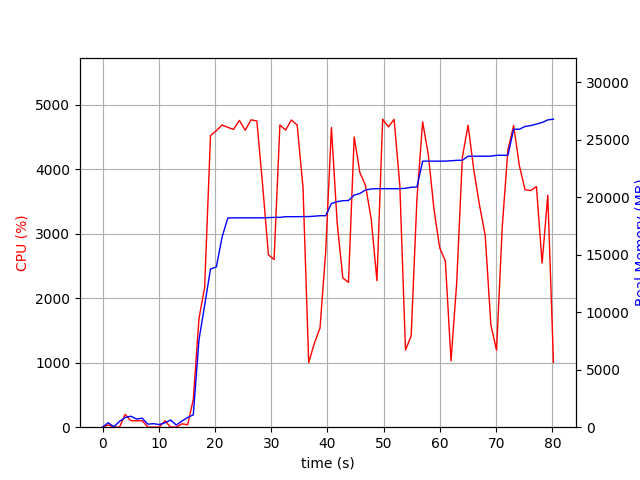

Data behind this chart, as committed beside it:
elapsed_time, nproc, cpu, mem_real, mem_virtual
3.457069396972656e-05, 1, 0.0, 5.059, 2265
1.006, 2, 34.8, 387.9, 904.7
2.012, 2, 4.0, 35.17, 3233
3.02, 5, 0.0, 507.7, 2006
4.029, 4, 199.6, 841.8, 2376
5.036, 5, 100.2, 958.4, 2808
6.044, 3, 99.1, 709.6, 1870
7.052, 3, 100.2, 782.7, 2020
8.06, 3, 2.0, 265.8, 1404
9.069, 3, 1.0, 305.5, 1444
10.08, 3, 2.0, 230.5, 1380
11.09, 3, 98.9, 379.2, 1524
12.1, 5, 3.0, 621.8, 2276
13.11, 3, 1.0, 187.3, 1330
14.12, 1, 52.4, 535.3, 1639
15.13, 1, 37.6, 842.3, 3773
16.14, 1, 427.8, 1075, 7230
17.15, 1, 1683, 7603, 23182
18.16, 1, 2168, 10605, 23182
19.2, 1, 4519, 13769, 23182
20.23, 1, 4596, 13939, 23182
21.25, 1, 4683, 16532, 24468
22.27, 1, 4647, 18198, 24480
23.29, 1, 4615, 18214, 24480
24.33, 1, 4755, 18214, 24480
25.37, 1, 4602, 18214, 24480
26.4, 1, 4764, 18214, 24480
27.44, 1, 4746, 18214, 24480
28.48, 1, 3746, 18214, 24480
29.5, 1, 2671, 18237, 24480
30.51, 1, 2598, 18253, 24480
31.54, 1, 4683, 18259, 24482
32.56, 1, 4605, 18317, 24527
33.58, 1, 4761, 18317, 24527
34.61, 1, 4684, 18317, 24527
35.65, 1, 3713, 18326, 24527
36.66, 1, 1000, 18328, 24527
37.67, 1, 1302, 18358, 24527
38.68, 1, 1537, 18399, 24527
39.69, 1, 2723, 18403, 24527
40.7, 1, 4644, 19456, 25915
41.72, 1, 3170, 19625, 25929
42.73, 1, 2314, 19707, 25929
43.74, 1, 2244, 19723, 26025
44.75, 1, 4498, 20195, 26527
45.76, 1, 3946, 20336, 26527
46.77, 1, 3747, 20639, 26527
47.79, 1, 3220, 20729, 26527
48.8, 1, 2270, 20753, 26527
49.82, 1, 4773, 20753, 26527
50.84, 1, 4654, 20753, 26527
51.85, 1, 4770, 20753, 26527
52.87, 1, 3745, 20753, 26527
53.88, 1, 1195, 20789, 26527
54.89, 1, 1416, 20871, 26639
55.91, 1, 3537, 20903, 26639
56.93, 1, 4734, 23147, 37135
57.94, 1, 4220, 23149, 37135
58.95, 1, 3372, 23149, 37135
59.96, 1, 2781, 23151, 37135
... 20 more rows
